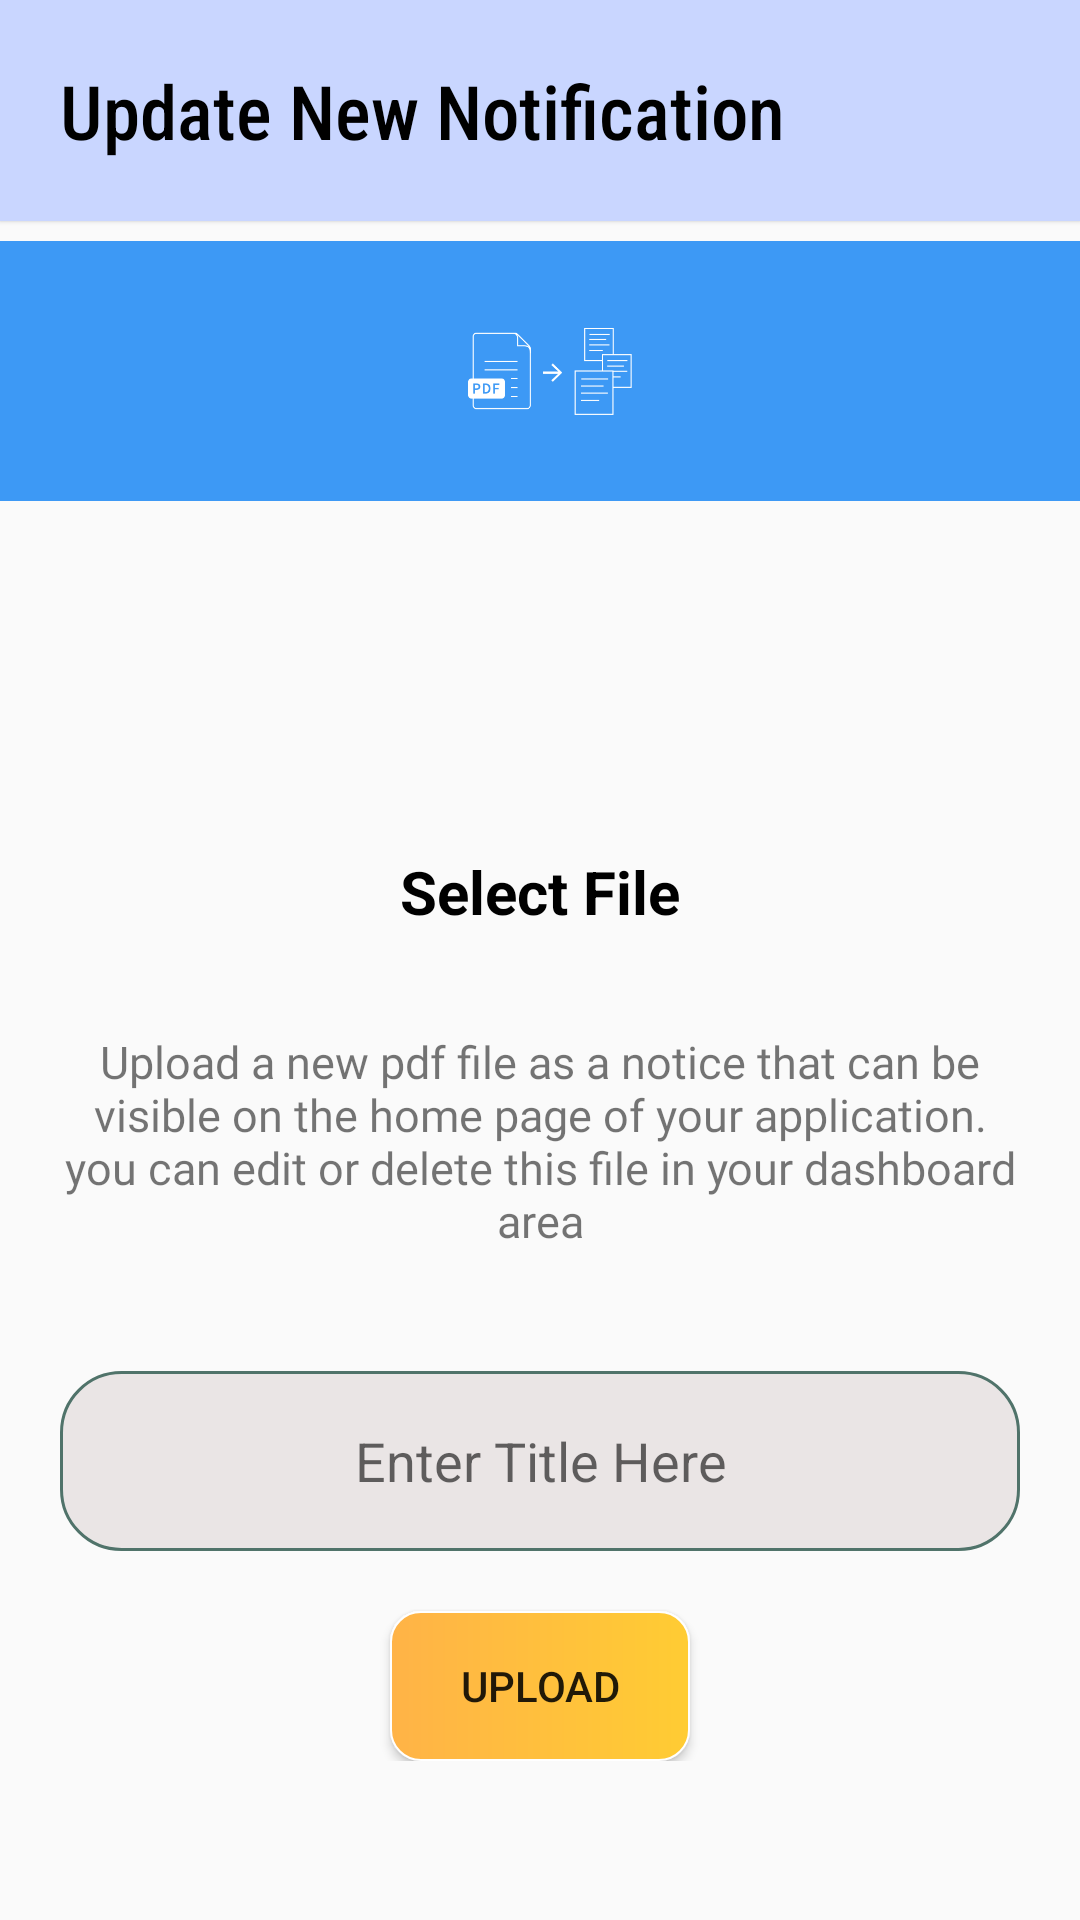

The Android layout XML behind this screen, and the referenced resources:
<!-- AndroidManifest.xml: application theme AppTheme -->
<!-- res/layout/activity_notice_board.xml -->
<?xml version="1.0" encoding="utf-8"?>
<androidx.constraintlayout.widget.ConstraintLayout xmlns:android="http://schemas.android.com/apk/res/android"
    xmlns:app="http://schemas.android.com/apk/res-auto"
    xmlns:tools="http://schemas.android.com/tools"
    android:layout_width="match_parent"
    android:layout_height="match_parent"
    tools:context=".NoticeBoard.noticeBoard">

    <RelativeLayout
        android:elevation="1dp"
        android:background="@color/Xhome"
        android:id="@+id/relativeLayout9"
        android:layout_width="match_parent"
        android:layout_height="wrap_content"
        app:layout_constraintEnd_toEndOf="parent"
        app:layout_constraintStart_toStartOf="parent"
        app:layout_constraintTop_toTopOf="parent">

        <TextView
            android:layout_width="wrap_content"
            android:layout_height="wrap_content"
            android:layout_margin="20dp"
            android:fontFamily="sans-serif-condensed-medium"
            android:text="Update New Notification"
            android:textColor="@color/Black"
            android:textSize="25sp" />

    </RelativeLayout>

    <LinearLayout
        android:id="@+id/linearLayout3"
        android:layout_width="match_parent"
        android:layout_height="wrap_content"
        android:orientation="vertical"
        app:layout_constraintBottom_toBottomOf="parent"
        app:layout_constraintEnd_toEndOf="parent"
        app:layout_constraintHorizontal_bias="0.0"
        app:layout_constraintStart_toStartOf="parent"
        app:layout_constraintTop_toBottomOf="@+id/relativeLayout9"
        app:layout_constraintVertical_bias="0.0">

        <ImageView
            android:elevation="1dp"
            android:layout_width="match_parent"
            android:layout_height="100dp"
            android:src="@drawable/pdfimage"
            android:layout_marginBottom="10dp"/>

        <RelativeLayout
            android:layout_width="match_parent"
            android:layout_height="140dp"
            android:layout_gravity="center"
            android:layout_marginStart="20dp"
            android:layout_marginEnd="20dp">

            <ImageView
                android:id="@+id/Chooser"
                android:layout_width="100dp"
                android:layout_height="100dp"
                android:layout_alignParentStart="true"
                android:layout_alignParentTop="true"
                android:layout_alignParentEnd="true"
                android:layout_marginStart="100dp"
                android:layout_marginTop="0dp"
                android:layout_marginEnd="100dp"
                android:src="@drawable/pluspanso" />


            <ImageView
                android:id="@+id/choosed"
                android:layout_width="100dp"
                android:layout_height="100dp"
                android:layout_alignParentStart="true"
                android:layout_alignParentTop="true"
                android:layout_alignParentEnd="true"
                android:layout_margin="5dp"
                android:layout_marginStart="100dp"
                android:layout_marginTop="0dp"
                android:layout_marginEnd="100dp"
                android:src="@drawable/uploadpanso"
                android:visibility="invisible" />
            <TextView
                android:id="@+id/selectonTap"
                android:gravity="center"
                android:layout_width="match_parent"
                android:layout_height="wrap_content"
                android:textStyle="bold"
                android:text="Select File"
                android:layout_below="@id/Chooser"
                android:textColor="@color/Black"
                android:textSize="20sp"/>
            <TextView
                android:layout_marginTop="10dp"
                android:textAlignment="center"
                android:visibility="invisible"
                android:id="@+id/selected"
                android:gravity="center"
                android:layout_width="match_parent"
                android:layout_height="wrap_content"
                android:textStyle="bold"
                android:layout_below="@id/Chooser"
                android:text="File Selected"
                android:textColor="@color/Black"
                android:textSize="20sp"/>
        </RelativeLayout>
        <TextView
            android:layout_margin="20dp"
            android:layout_width="wrap_content"
            android:layout_height="wrap_content"
            android:layout_gravity="center"
            android:gravity="center"
            android:textSize="15sp"
            android:fontFamily="@font/arya"
            android:text="@string/pdfText"/>

        <LinearLayout
            android:layout_width="match_parent"
            android:layout_height="wrap_content"
            android:layout_margin="20dp"
            android:orientation="vertical">

            <EditText
                android:id="@+id/PDF_name"
                android:layout_width="match_parent"
                android:layout_height="60dp"
                android:hint="Enter Title Here"
                android:gravity="center"
                android:layout_gravity="center"
                android:textAlignment="center"
                android:background="@drawable/inputshape2"
                android:inputType="textPersonName" />
        </LinearLayout>

        <Button
            android:foreground="@drawable/rip"
            android:id="@+id/pdf_loader"
            android:layout_width="100dp"
            android:layout_height="50dp"
            android:gravity="center"
            android:layout_gravity="center"
            android:background="@drawable/buttonshape"
            android:text="Upload" />


    </LinearLayout>

    














































</androidx.constraintlayout.widget.ConstraintLayout>
<!-- resources referenced by this layout -->
<resources>
  <color name="Black">#000000</color>
  <color name="Xhome">#C9D6FF</color>
  <!-- drawable buttonshape (drawable) -->
  <?xml version="1.0" encoding="utf-8"?>
  <shape android:shape="rectangle" xmlns:android="http://schemas.android.com/apk/res/android">
      <corners android:radius="10dp"/>
      <stroke android:color="@color/white" android:width="0.5dp"/>
      <gradient android:startColor="#ffb347" android:endColor="#ffcc33" android:type="linear" />
      <size android:width="150dp" android:height="100dp"/>
  </shape>
  <!-- drawable ic_pdf (drawable) -->
  <vector android:height="24dp"
      android:viewportHeight="24" android:viewportWidth="24"
      android:width="24dp" xmlns:android="http://schemas.android.com/apk/res/android">
      <path android:fillColor="@android:color/background_dark" android:pathData="M20,2L8,2c-1.1,0 -2,0.9 -2,2v12c0,1.1 0.9,2 2,2h12c1.1,0 2,-0.9 2,-2L22,4c0,-1.1 -0.9,-2 -2,-2zM11.5,9.5c0,0.83 -0.67,1.5 -1.5,1.5L9,11v2L7.5,13L7.5,7L10,7c0.83,0 1.5,0.67 1.5,1.5v1zM16.5,11.5c0,0.83 -0.67,1.5 -1.5,1.5h-2.5L12.5,7L15,7c0.83,0 1.5,0.67 1.5,1.5v3zM20.5,8.5L19,8.5v1h1.5L20.5,11L19,11v2h-1.5L17.5,7h3v1.5zM9,9.5h1v-1L9,8.5v1zM4,6L2,6v14c0,1.1 0.9,2 2,2h14v-2L4,20L4,6zM14,11.5h1v-3h-1v3z"/>
  </vector>
  <!-- drawable inputshape (drawable) -->
  <?xml version="1.0" encoding="utf-8"?>
  <shape android:shape="rectangle" xmlns:android="http://schemas.android.com/apk/res/android">
  
      <gradient android:centerX="@color/x"
                android:centerY="@color/y"
                android:type="linear"
                android:startColor="@color/s"
                android:endColor="@color/s"
                android:useLevel="false"/>
      <corners android:radius="2dp"/>
      <padding android:left="25sp"/>
  
  
  </shape>
  <!-- drawable inputshape2 (drawable) -->
  <?xml version="1.0" encoding="utf-8"?>
  <selector xmlns:android="http://schemas.android.com/apk/res/android">
  <item android:state_enabled="true" android:state_focused="true">
      <shape android:shape="rectangle">
          <solid android:color="#EAE7E7"/>
          <corners android:radius="20dp"/>
          <padding android:left="25sp" android:bottom="10sp"
              android:right="25sp" android:top="10sp"/>
          <stroke android:color="@color/colorfocus" android:width="1dp"/>
    </shape>
   </item>
      <item android:state_enabled="true">
          <shape android:shape="rectangle">
              <solid android:color="#EAE5E5"/>
              <corners android:radius="20dp"/>
              <padding android:left="25sp" android:bottom="10sp"
                  android:right="25sp" android:top="10sp"/>
              <stroke android:color="#50736A" android:width="1dp"/>
  
  
          </shape>
      </item>
  </selector>
  <!-- drawable pdfimage: png bitmap (drawable, 7283 bytes) -->
  <!-- drawable rip (drawable) -->
  <ripple xmlns:android="http://schemas.android.com/apk/res/android"
      android:color="#320E5E56" >
      <item android:id="@android:id/mask"
          android:drawable="@color/red"/>
      <item android:id="@android:id/mask">
          <shape android:shape="rectangle">
              <corners android:radius="10dp"/>
              <solid android:color="@color/colorGrey"/>
          </shape>
      </item>
  </ripple>
  <string name="pdfText">Upload a new pdf file as a notice that can be visible on the home page of your application. you can edit or delete this file in your dashboard area</string>
  <style name="AppTheme" parent="Theme.AppCompat.Light.NoActionBar">
          
          <item name="colorPrimary">@color/colorPrimary</item>
          <item name="colorPrimaryDark">@color/Xhome</item>
          <item name="colorAccent">@color/colorAccent</item>
      </style>
  <color name="white">#ffffff</color>
  <color name="x">#635016</color>
  <color name="y">#5A4C21</color>
  <color name="s">#EFBC0A</color>
  <color name="colorfocus">#4693AA</color>
  <color name="red">#EC3535</color>
  <color name="colorGrey">#706A6A</color>
  <color name="colorPrimary">#14776E</color>
  <color name="colorAccent">#0E5E56</color>
</resources>
